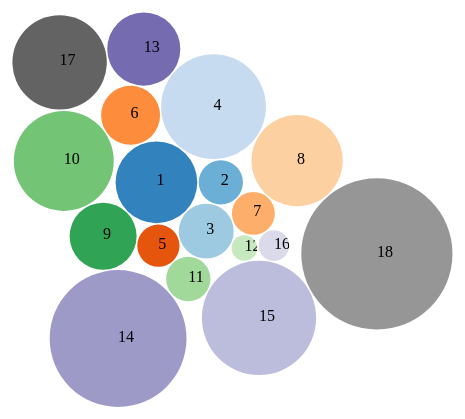
D3 v4 page, settled after 360 driven frames (6 s of simulated time); the page loaded 1 data file(s).


// ── d3test4.js
var svg = d3.select("svg"),
    width = +svg.attr("width"),
    height = +svg.attr("height");

var format = d3.format(",d");

var color = d3.scaleOrdinal(d3.schemeCategory20c);

var pack = d3.pack()
    .size([width, height])
    .padding(1.5);

d3.csv("d3test4.csv", function (d) {
    d.Students = +d.Students;
    return d;
}, function (error, classes) {
    if (error) throw error;

    var root = d3.hierarchy({ children: classes })
        .sum(function (d) { return d.Students; })
        .each(function (d) {
            d.id = d.data.Code;
            d.package = "";
            d.desc = d.data.Faculty;
            d.class = d.data.Code;
        });

    var node = svg.selectAll(".node")
        .data(pack(root).leaves())
        .enter().append("g")
        .attr("class", "node")
        .attr("transform", function (d) { return "translate(" + d.x + "," + d.y + ")"; });

    node.append("circle")
        .attr("id", function (d) { return d.id; })
        .attr("r", function (d) { return d.r; })
        .style("fill", function (d) { return color(d.id); });

    node.append("clipPath")
        .attr("id", function (d) { return "clip-" + d.id; })
        .append("use")
        .attr("xlink:href", function (d) { return "#" + d.id; });

    node.append("text")
        .attr("clip-path", function (d) { return "url(#clip-" + d.id + ")"; })
        .selectAll("tspan")
        .data(function (d) { /*console.log(d);*/ return d.class.split(/(?=[A-Z][^A-Z])/g); })
        .enter().append("tspan")
        .attr("x", 0)
        .attr("y", function (d, i, nodes) { return 13 + (i - nodes.length / 2 - 0.5) * 10; })
        .text(function (d) { return d; });

    node.append("title")
        .text(function (d) { return d.id + ": " + d.desc + "\n" + format(d.value) + " people"; });
});

### data: d3test4.csv
Code, Faculty, Students
1, Institute of Fundamental Medicine and Bi…, 1705
2, Institute of Environmental Sciences, 498
3, Institute of Geology and Petroleum Techn…, 769
4, Institute of International Relations, Hi…, 2805
5, Lobachevsky Institute of Mathematics and…, 455
6, Institute of Physics, 887
7, Alexander Butlerov Institute of Chemistr…, 470
8, Faculty of Law, 2124
9, Institute of Computational Mathematics a…, 1145
10, Leo Tolstoy Institute of Philology and I…, 2550
11, Higher School of Information Technologie…, 501
12, Higher School of Business, 168
13, Institute of Social and Philosophical Sc…, 1365
14, Institute of Management, Economics and F…, 4781
15, Yelabuga Institute, 3330
16, Institute of Engineering, 238
17, Institute of Psychology and Education, 2273
18, Naberezhnye Chelny Institute, 5838